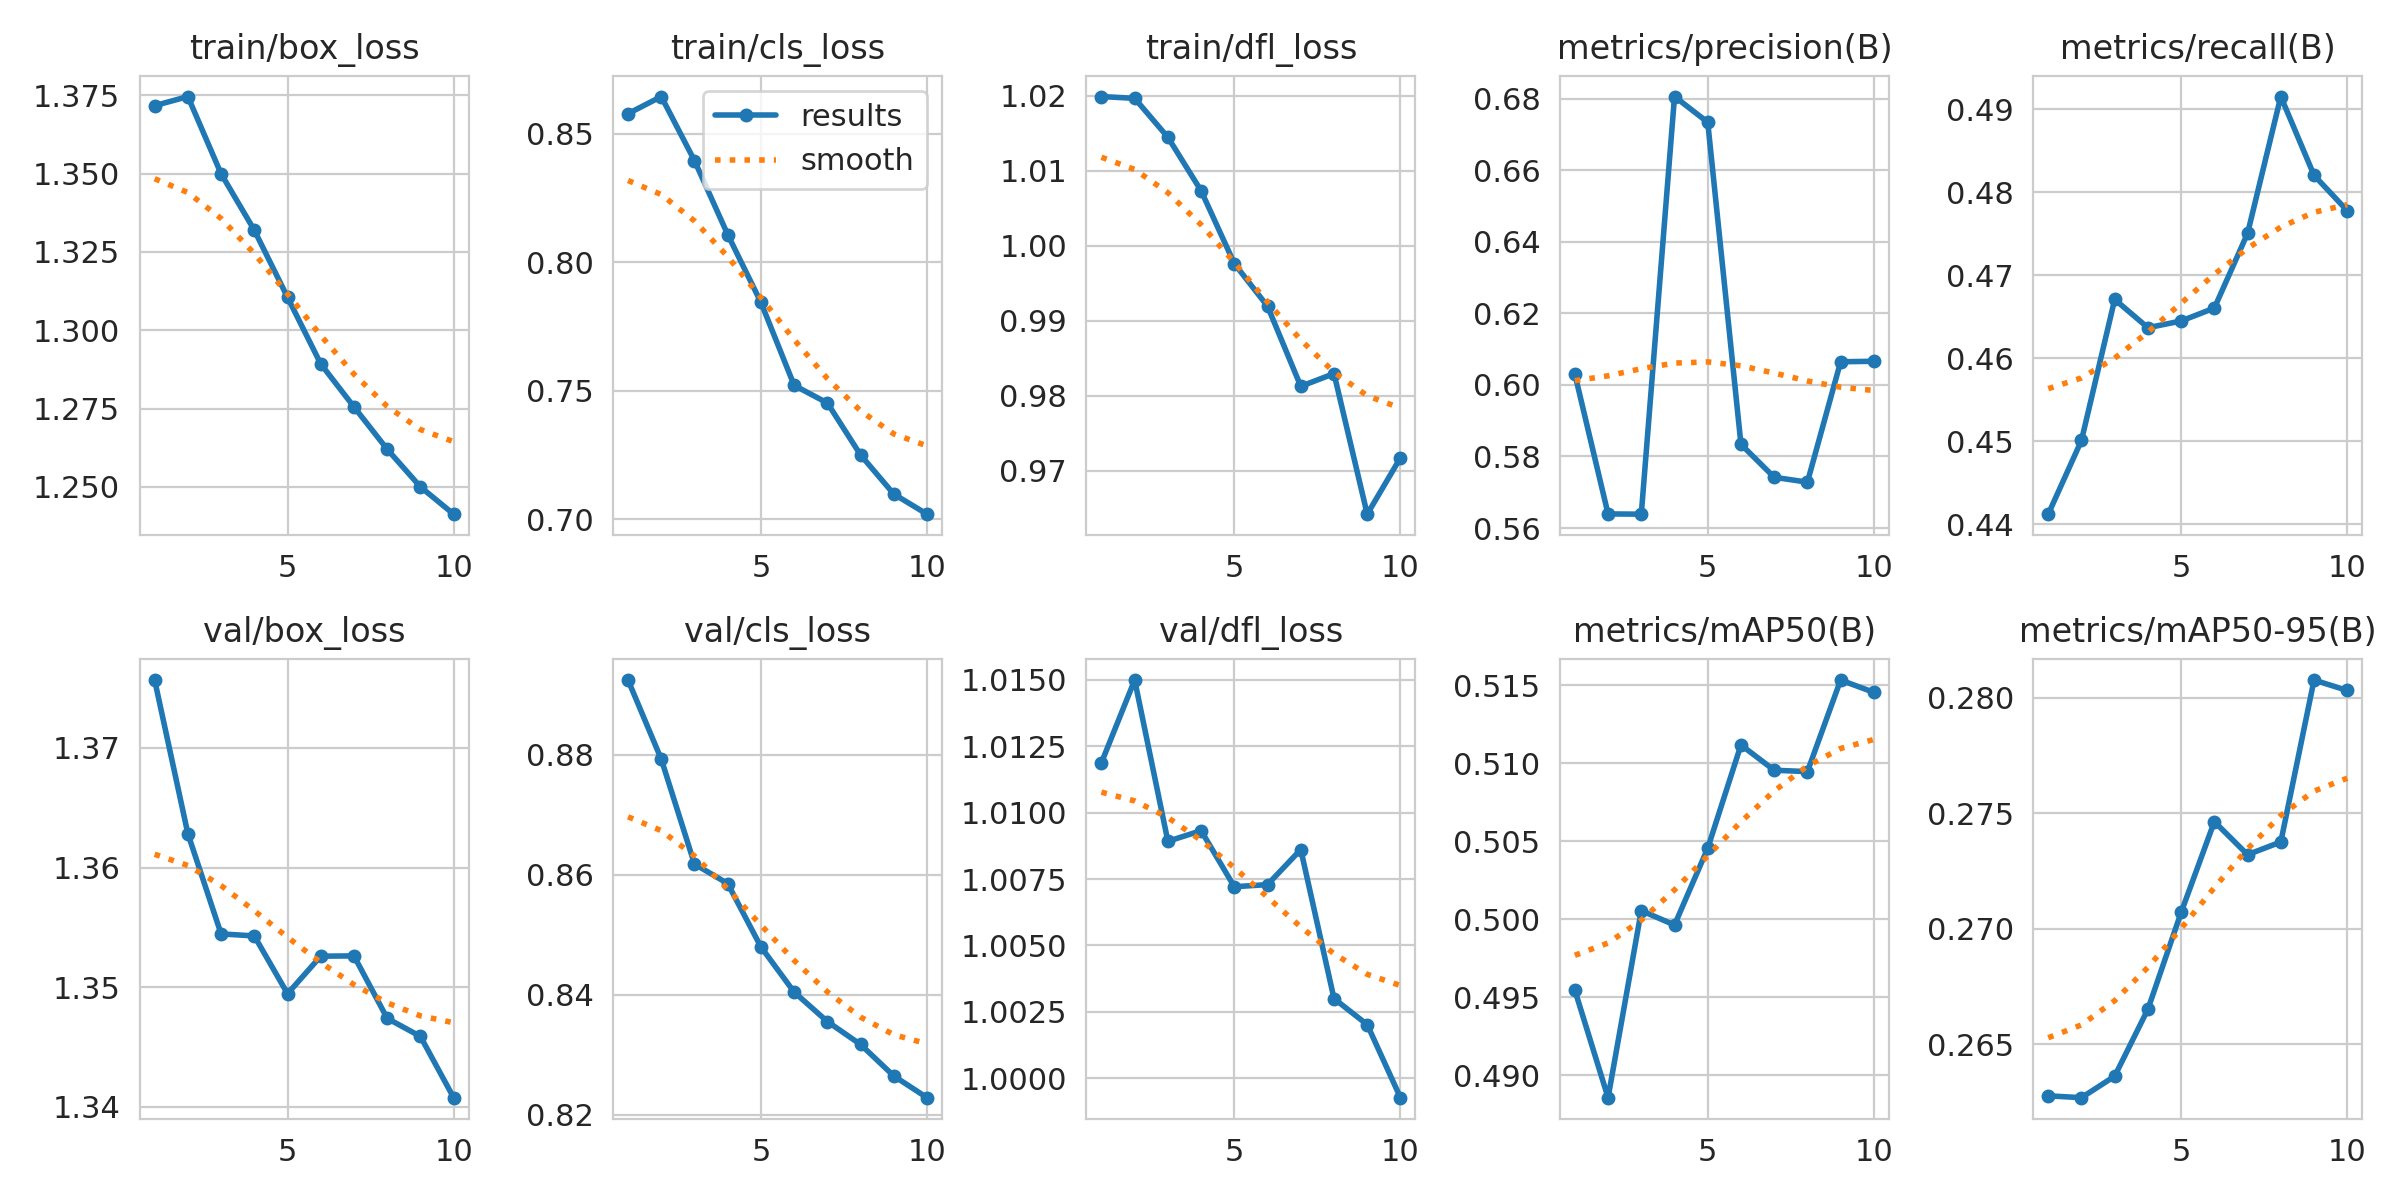

The data file committed next to this chart (first rows):
epoch, time, train/box_loss, train/cls_loss, train/dfl_loss, metrics/precision(B), metrics/recall(B), metrics/mAP50(B), metrics/mAP50-95(B), val/box_loss, val/cls_loss, val/dfl_loss, lr/pg0, lr/pg1, lr/pg2
1, 9.843, 1.372, 0.8578, 1.02, 0.603, 0.4412, 0.4955, 0.2628, 1.376, 0.8924, 1.012, 0.0007729, 0.0007729, 0.0007729
2, 17.11, 1.375, 0.8645, 1.02, 0.5639, 0.4501, 0.4886, 0.2627, 1.363, 0.8793, 1.015, 0.0006964, 0.0006964, 0.0006964
3, 24.52, 1.35, 0.8395, 1.014, 0.5639, 0.4671, 0.5006, 0.2636, 1.354, 0.8618, 1.009, 0.0006198, 0.0006198, 0.0006198
4, 31.93, 1.332, 0.8108, 1.007, 0.6806, 0.4637, 0.4996, 0.2665, 1.354, 0.8585, 1.009, 0.0005433, 0.0005433, 0.0005433
5, 39.26, 1.311, 0.7844, 0.9976, 0.6734, 0.4645, 0.5046, 0.2707, 1.349, 0.848, 1.007, 0.0004668, 0.0004668, 0.0004668
6, 48.48, 1.289, 0.7521, 0.9919, 0.5834, 0.4661, 0.5112, 0.2746, 1.353, 0.8405, 1.007, 0.0003903, 0.0003903, 0.0003903
7, 55.93, 1.276, 0.7452, 0.9813, 0.5742, 0.4751, 0.5096, 0.2732, 1.353, 0.8356, 1.009, 0.0003138, 0.0003138, 0.0003138
8, 63.25, 1.262, 0.725, 0.983, 0.5728, 0.4916, 0.5095, 0.2737, 1.347, 0.8317, 1.003, 0.0002373, 0.0002373, 0.0002373
9, 70.37, 1.25, 0.7098, 0.9642, 0.6065, 0.4821, 0.5153, 0.2808, 1.346, 0.8265, 1.002, 0.0001608, 0.0001608, 0.0001608
10, 79.24, 1.241, 0.702, 0.9718, 0.6066, 0.4778, 0.5145, 0.2803, 1.341, 0.8229, 0.9993, 8.4243e-05, 8.4243e-05, 8.4243e-05
